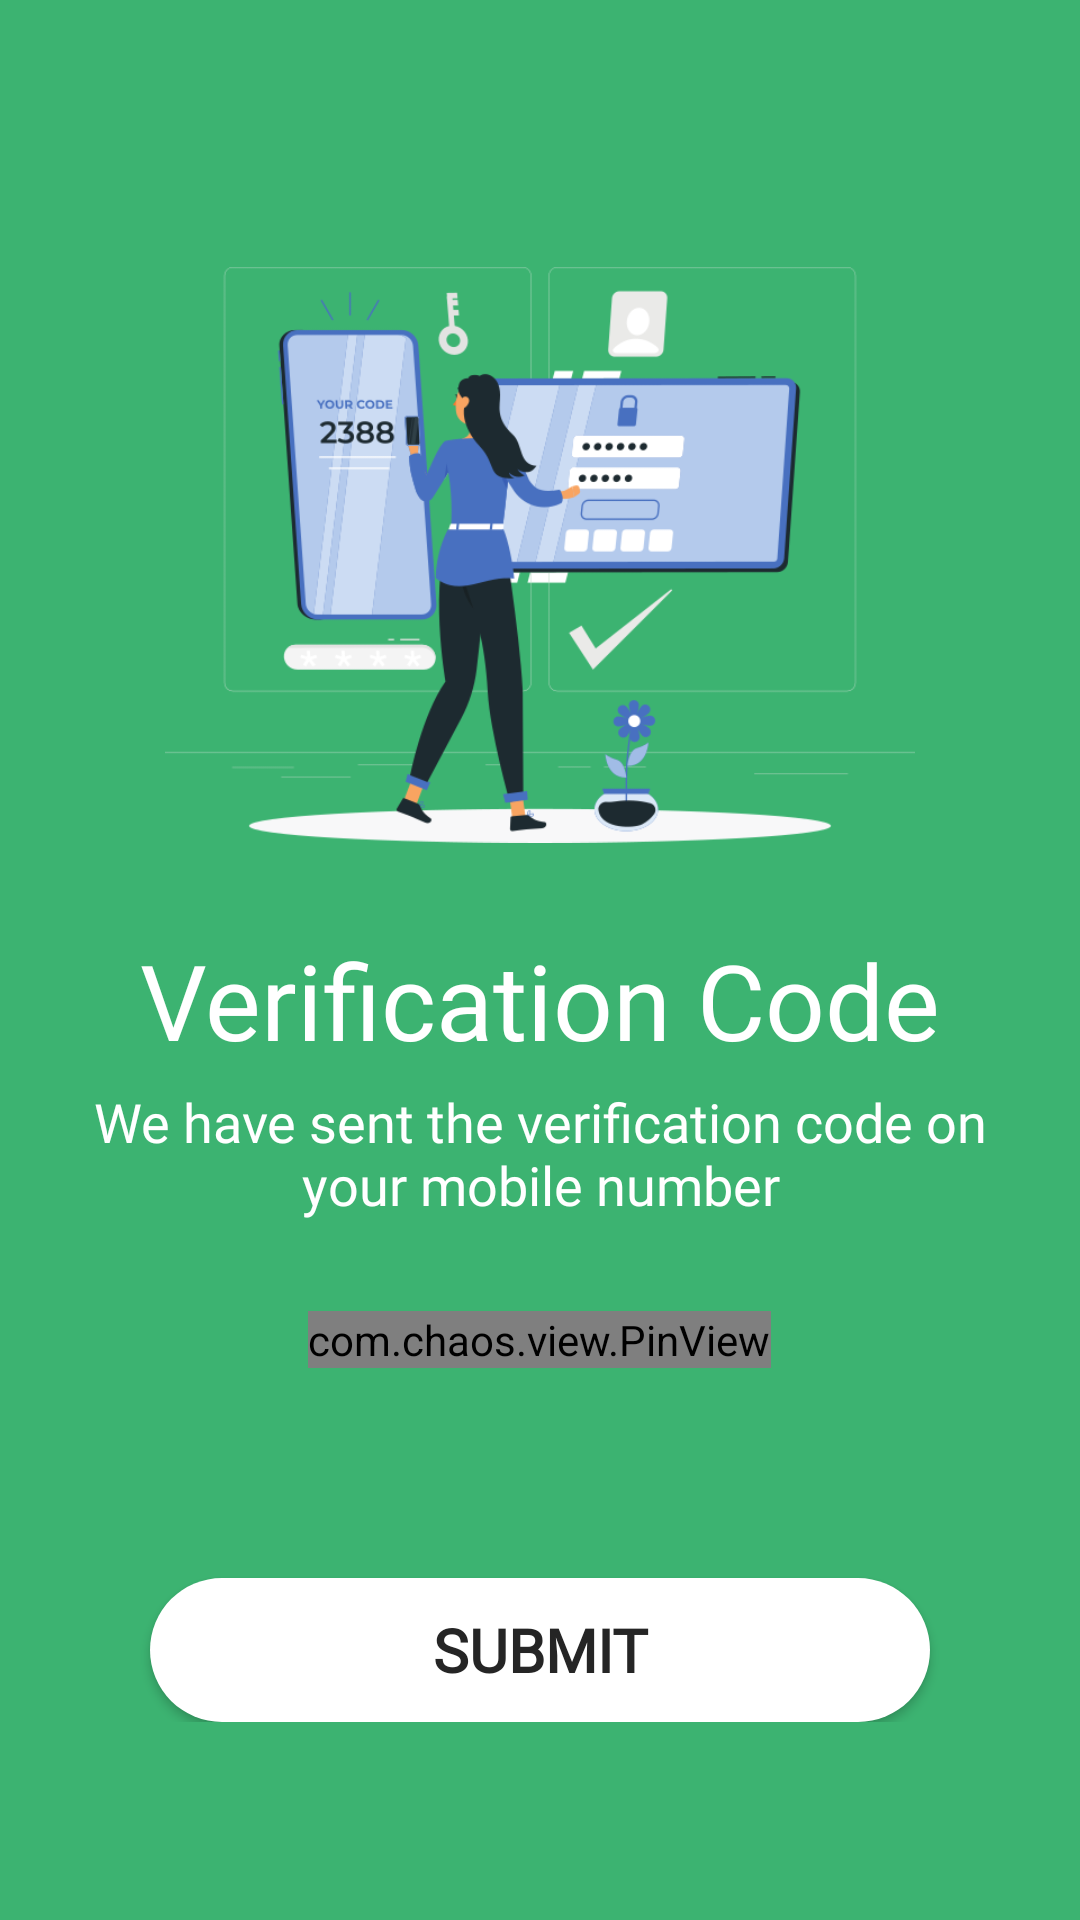

Reconstruct the res/layout file that produces this screen, plus the resources it refers to.
<!-- AndroidManifest.xml: application theme Theme.AgriIndia -->
<!-- res/layout/activity_verification_phone.xml -->
<?xml version="1.0" encoding="utf-8"?>
<LinearLayout xmlns:android="http://schemas.android.com/apk/res/android"
    xmlns:app="http://schemas.android.com/apk/res-auto"
    xmlns:tools="http://schemas.android.com/tools"
    android:layout_width="match_parent"
    android:layout_height="match_parent"
    tools:context=".LoginSignUp.verificationPhone">

    <ScrollView
        android:layout_width="match_parent"
        android:layout_height="match_parent"
        android:background="@color/app">

        <RelativeLayout
            android:layout_width="match_parent"
            android:layout_height="match_parent"
            android:background="@color/app">

            <ImageView
                android:id="@+id/topPhoto"
                android:layout_width="250dp"
                android:layout_height="250dp"
                android:src="@drawable/otp"
                android:layout_alignParentTop="true"
                android:layout_centerHorizontal="true"
                android:layout_marginTop="60dp"/>

            <TextView
                android:id="@+id/otpTXT"
                android:layout_width="wrap_content"
                android:layout_height="wrap_content"
                android:text="Verification Code"
                android:textSize="35sp"
                android:textColor="@color/white"
                android:layout_below="@+id/topPhoto"
                android:layout_centerHorizontal="true"
                android:fontFamily="@font/anton"/>

            <TextView
                android:id="@+id/slogan"
                android:layout_below="@+id/otpTXT"
                android:layout_width="wrap_content"
                android:layout_height="wrap_content"
                android:text="We have sent the verification code on your mobile number"
                android:layout_centerHorizontal="true"
                android:textSize="18sp"
                android:gravity="center"
                android:layout_marginRight="30dp"
                android:layout_marginLeft="30dp"
                android:textColor="@color/white"
                android:fontFamily="@font/antic"
                android:layout_marginTop="5dp"/>


            <com.chaos.view.PinView
                android:layout_below="@+id/slogan"
                android:id="@+id/pinView"
                android:layout_width="wrap_content"
                android:layout_height="wrap_content"
                app:itemCount="6"
                app:itemWidth="50dp"
                app:itemHeight="50dp"
                android:gravity="center"
                android:layout_centerHorizontal="true"
                app:lineColor="@color/green"
                android:itemBackground="#DCFFEC"
                style="@style/PinWidget.PinView"
                android:layout_marginTop="30dp"
                app:itemRadius="10dp"
                app:itemSpacing="5dp" />

            <android.widget.Button
                android:id="@+id/verificationBtn"
                android:layout_width="match_parent"
                android:layout_height="wrap_content"
                android:layout_below="@+id/pinView"
                android:layout_marginLeft="50dp"
                android:layout_marginTop="70dp"
                android:layout_marginRight="50dp"
                android:background="@drawable/round_button"
                android:text="SUBMIT"
                android:textColor="@color/black2"
                android:textSize="20dp"
                android:fontFamily="@font/antic"
                android:textStyle="bold"
                android:backgroundTint="@color/white"/>

        </RelativeLayout>
    </ScrollView>
</LinearLayout>
<!-- resources referenced by this layout -->
<resources>
  <color name="app">#3cb371</color>
  <color name="black2">#252525</color>
  <color name="white">#FFFFFFFF</color>
  <!-- drawable otp: png bitmap (drawable, 56848 bytes) -->
  <!-- drawable round_button (drawable) -->
  <?xml version="1.0" encoding="utf-8"?>
  <shape xmlns:android="http://schemas.android.com/apk/res/android">
      <corners android:radius="80dp"/>
      <solid android:color="@color/app"/>
  
  </shape>
  <style name="Theme.AgriIndia" parent="Theme.MaterialComponents.DayNight.NoActionBar.Bridge">
          
          <item name="colorPrimary">#03A9F4</item>
          <item name="colorPrimaryVariant">#2196F3</item>
          <item name="colorOnPrimary">@color/white</item>
          
          <item name="colorSecondary">@color/teal_200</item>
          <item name="colorSecondaryVariant">@color/teal_700</item>
          <item name="colorOnSecondary">@color/black</item>
          
          <item name="android:statusBarColor">?attr/colorPrimaryVariant</item>
          
  
      </style>
  <color name="teal_200">#FF03DAC5</color>
  <color name="teal_700">#FF018786</color>
  <color name="black">#FF000000</color>
</resources>
